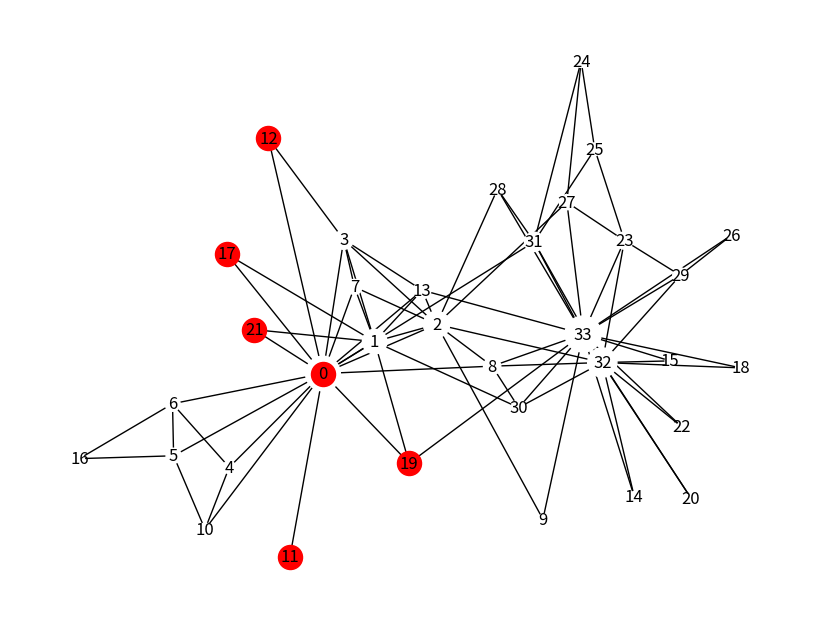
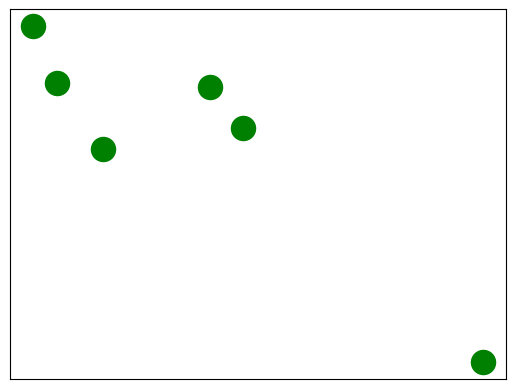
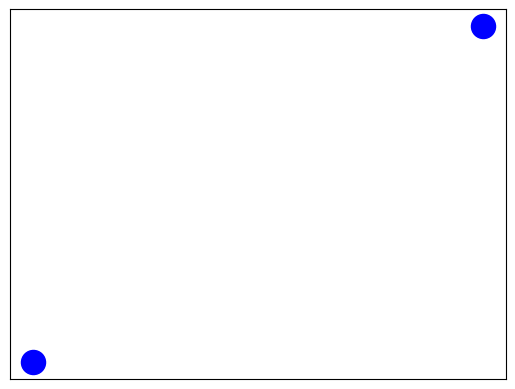
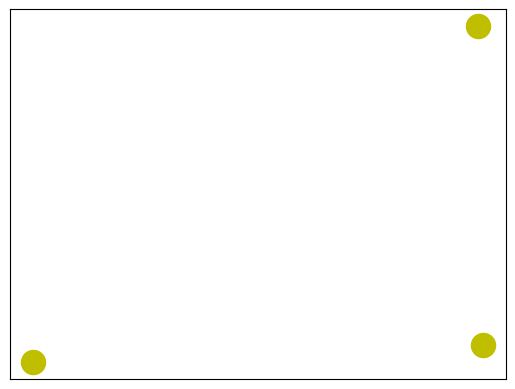
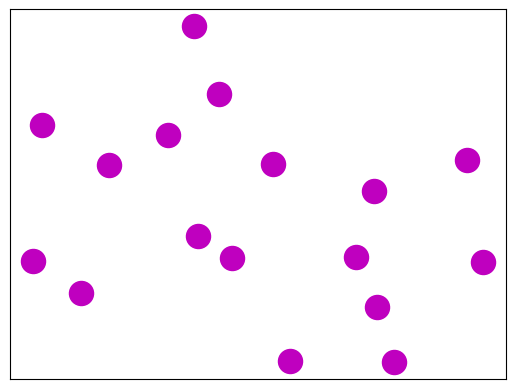

These figures' Python source, in order:
import matplotlib.pyplot as plt
import networkx as nx
from networkx.algorithms.community import asyn_lpa_communities as lpa
# 空手道俱乐部
G = nx.karate_club_graph()
com = list(lpa(G))
print(com)
print('社区数量',len(com))

# 下面是画图
pos = nx.spring_layout(G)
# 节点的布局为spring型
NodeId = list(G.nodes())
node_size = [G.degree(i)**1.2*90 for i in NodeId] # 节点大小
plt.figure(figsize = (8,6))
# 设置图片大小
nx.draw(G,pos, with_labels=True, node_size =node_size, node_color='w', node_shape = '.' )
'''node_size表示节点大小node_color表示节点颜色with_labels=True表示节点是否带标签'''
color_list = ['pink','orange','r','g','b','y','m','gray','black','c','brown']
for i in range(len(com)):
    nx.draw_networkx_nodes(G, pos, nodelist=com[i], node_color = color_list[i+2], label=True)
    plt.show()
